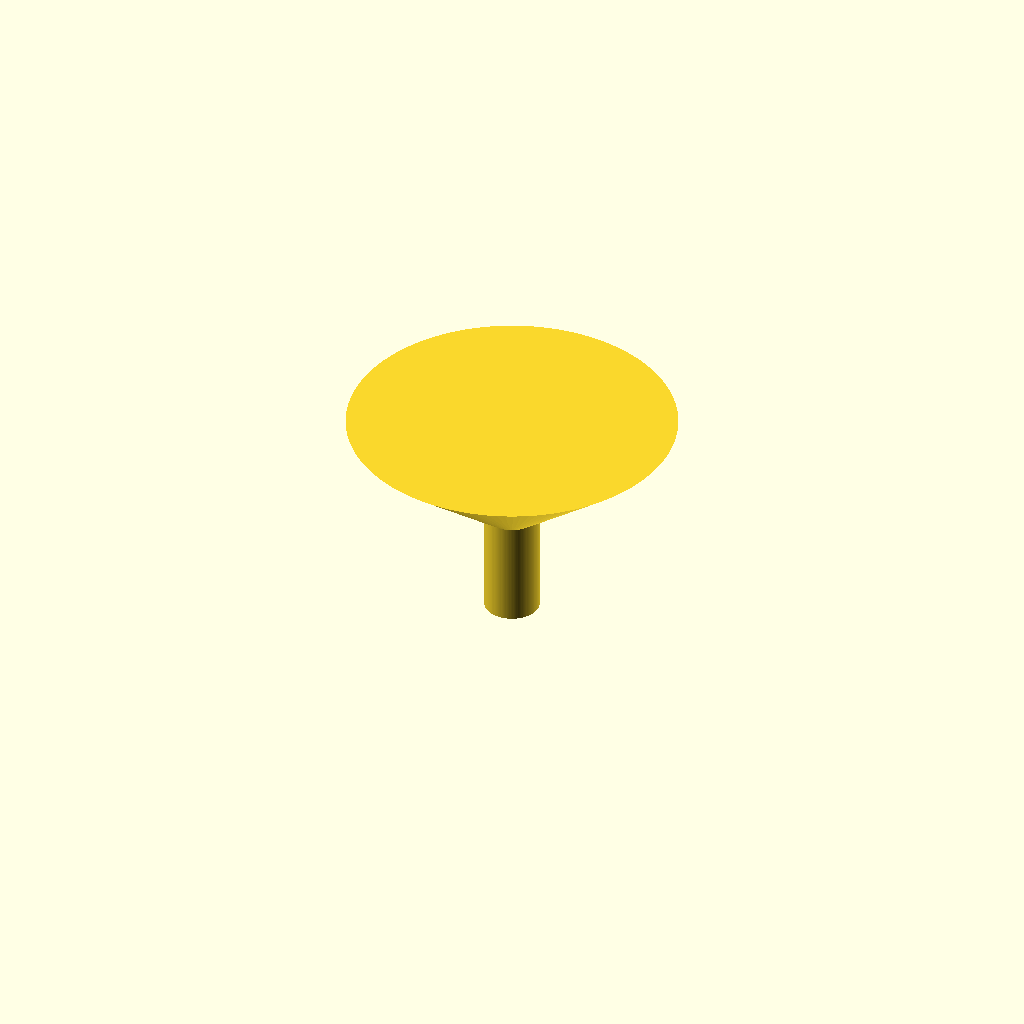
Cell 1: the model at its default parameters.
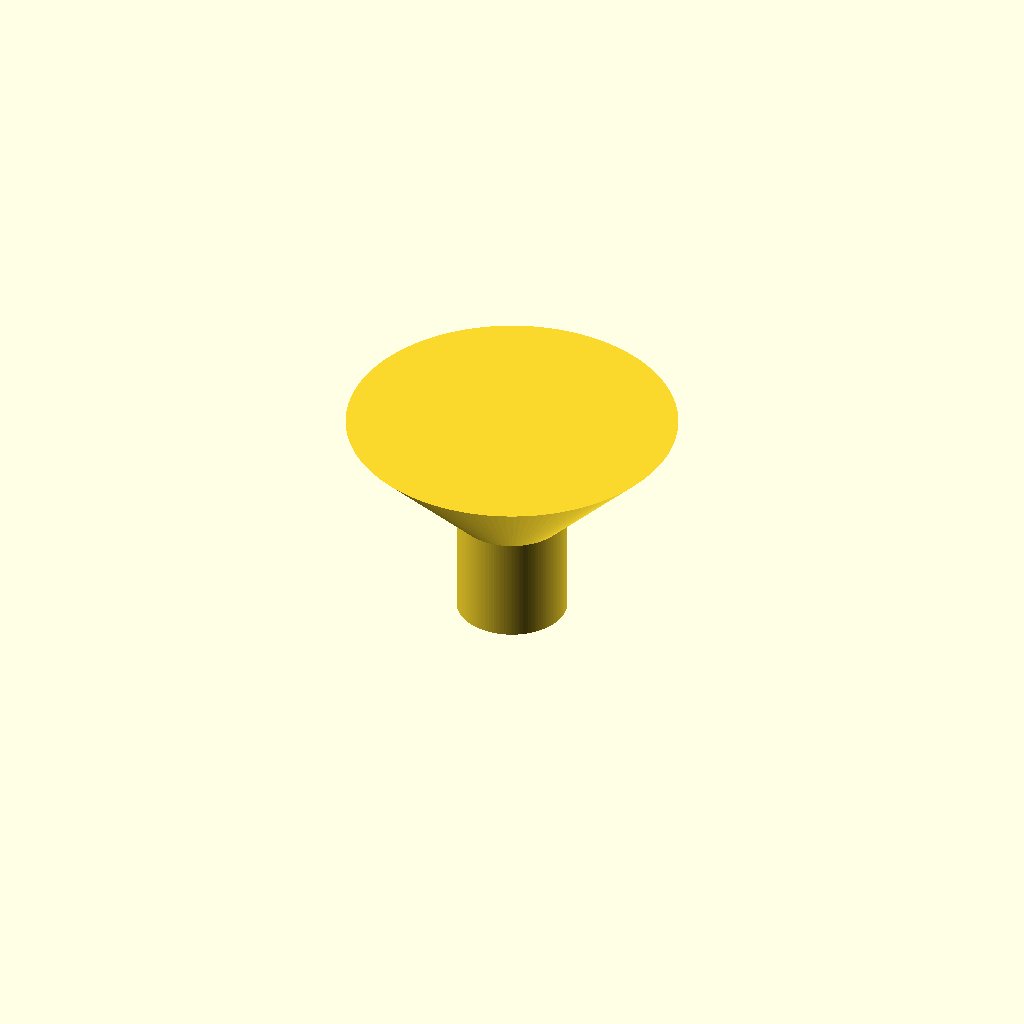
Cell 2: the same model with spout_od = 20.
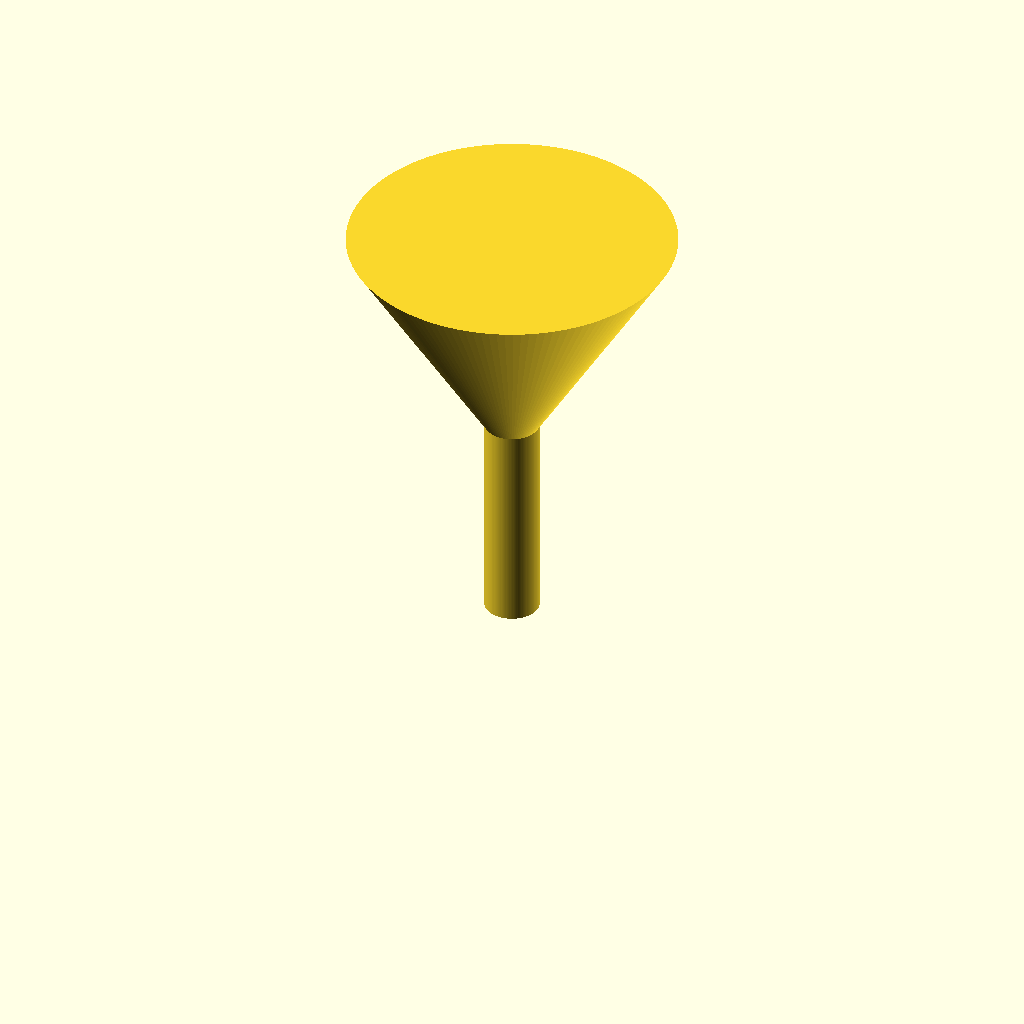
Cell 3: the same model with spout_h = 40.
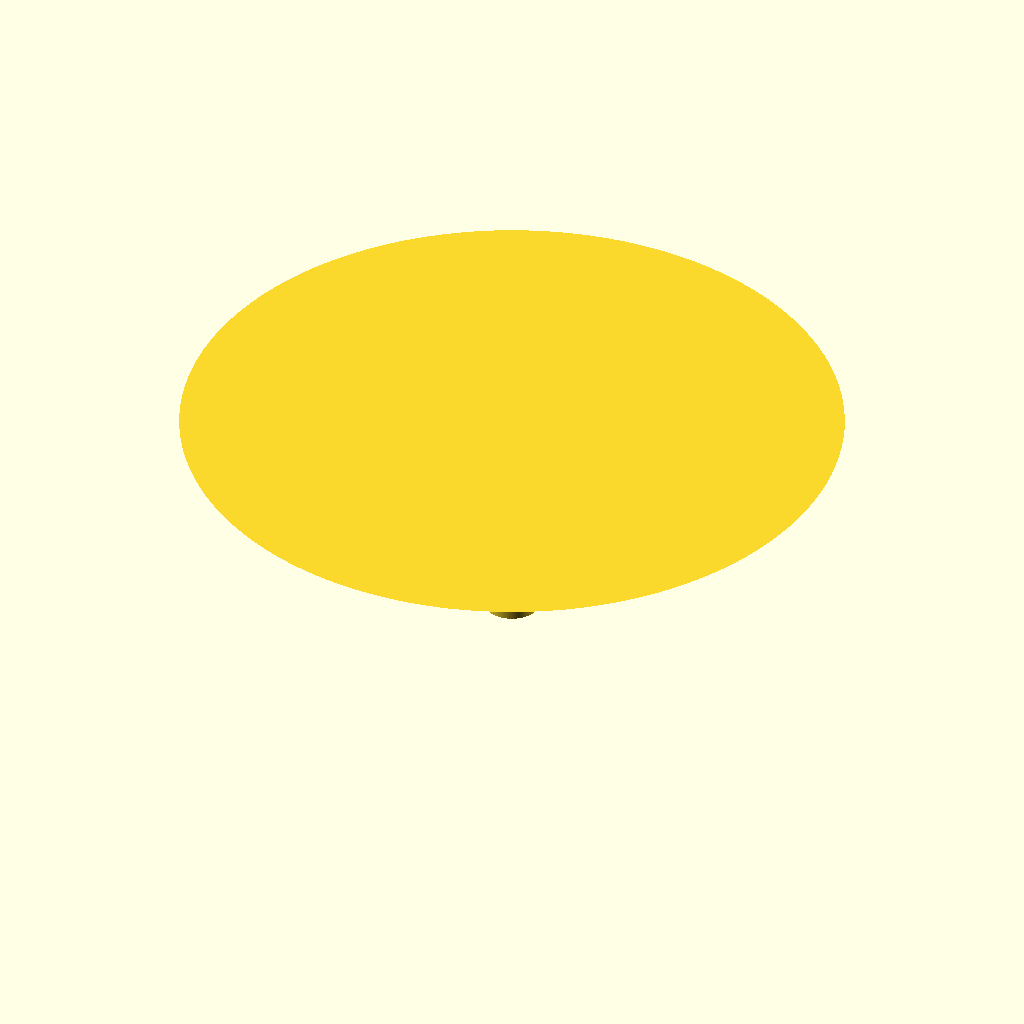
Cell 4 — cone_top_d set to 120, the other parameters unchanged.
One fixed orthographic camera (rotation 55°, 0°, 25°; colour scheme Cornfield) for every cell.
Source of the model, bench/results/gpu-v11-h1-g6/code/scadcoder-v11/lab_funnel_60mm_s0_a1.scad:
// Small lab funnel, printed upright with the wide opening at the top
// Units: mm

$fn = 128;

// ---- Spout (tube) ----
spout_od      = 10;    // outer diameter of spout
spout_h       = 20;    // spout height (z = 0 to z = 20)
spout_wall    = 1.6;   // spout wall thickness
spout_bore    = spout_od - 2 * spout_wall; // bore = 6.8 mm

// ---- Cone ----
cone_bottom_d = spout_od;          // cone starts at spout outer diameter
cone_top_d    = 60;                // cone rim diameter
cone_h        = spout_h;           // cone height (z = 20 to z = 50)
cone_wall     = 1.6;               // cone wall thickness

// ---- Joinery ----
eps           = 0.5;               // overlap so no coplanar faces
merge         = min(eps, spout_wall, cone_wall); // keep walls thick at the join

difference() {
    union() {
        // Spout
        cylinder(d = spout_od, h = spout_h + merge);

        // Cone, slightly extended upward so the rim is exactly at z = 50
        translate([0, 0, spout_h - merge])
            cylinder(d1 = cone_bottom_d,
                     d2 = cone_top_d,
                     h  = cone_h + merge);
    }

    // Through-bore from the bottom opening up into the cone
    // (liquid runs straight through; bore continues past the bottom rim)
    translate([0, 0, -eps])
        cylinder(d = spout_bore, h = cone_h + 2 * eps);
}
Parameter table extracted from the source (name, type, default, range or options):
spout_od: number, default 10
spout_h: number, default 20
spout_wall: number, default 1.6
cone_top_d: number, default 60
cone_wall: number, default 1.6
eps: number, default 0.5
